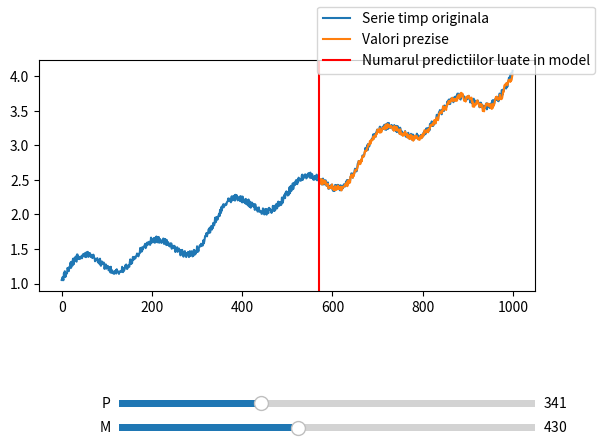

Recreate this plot in Python. (Note: this script raises an exception after producing the figure.)
# diferenta intre acest exercitiu si cel precedent este ca antrenez multimea de 
# valori prezise folosindu-ma de alte valori prezise in trecut (altfel zis in 
# fisierul main fiecare predictie reprezinta inmultirea x_star cu valorile
# ground_truth). aici ma folosesc atat de valori ground_truth (in primii p pasi)
# dupa care ma folosesc de valorile prezise

import numpy as np
import matplotlib.pyplot as plt
import scipy
from matplotlib.backends.backend_pdf import PdfPages

N = 1000
pp = PdfPages('plots/Exercitiul_1_preds.pdf')

ec_grad2  = lambda x: x**2
spatiu_semnal = np.linspace(0,1,N)
semnal = lambda f1, f2: 0.1 * np.sin(2 * np.pi * f1 * spatiu_semnal) + 0.2 * np.sin(2 * np.pi * f2 * spatiu_semnal)

spatiu_ecuatie = np.linspace(1,2,N)
spatiu_serie_timp = ec_grad2(spatiu_ecuatie)
spatiu_semnal = semnal(3,6)

noise = np.random.random(size=N) / 10
spatiu_serie_timp = np.add(spatiu_serie_timp, noise)
spatiu_serie_timp = np.add(spatiu_serie_timp, spatiu_semnal)

# d

# am generat best values folosind aux_brute_best_params
# rezultatele pot varia in functie de zgomot!

p = 341
m = 430

y = spatiu_serie_timp[N - m:][::-1]
N_y = y.shape[0]
Y = np.zeros((m,p))

for i in range(m):
    Y[i] = spatiu_serie_timp[N - p - 1 - i:N - 1 - i][::-1]

x_star = np.linalg.inv(Y.T @ Y) @ Y.T @ y

# generez predictiile pentru spatiul timp

predicted_value_space = np.linspace(N - m, N - 1, m)
# primele p valori sunt ground_truth, restul vor fi prezise
predicted_values = spatiu_serie_timp[N - m - p:N - m][::-1]

for i in range(m):
    predicted_N = predicted_values.shape[0]
    predicted_value = x_star.T @ predicted_values[:p]
    predicted_values = np.concatenate((np.array([predicted_value]), predicted_values))

fig, ax = plt.subplots()
fig.subplots_adjust(bottom = 0.4)
ax.plot(spatiu_serie_timp, label = "Serie timp originala")
line, = ax.plot(predicted_value_space, predicted_values[:predicted_N - p + 1][::-1], label=f'Valori prezise')
line_2 = ax.axvline(N - m, label = 'Numarul predictiilor luate in model', color = 'red')

def update_predictions(val):
    
    p = p_slider.val
    m = m_slider.val
    
    y = spatiu_serie_timp[N - m:][::-1]
    N_y = y.shape[0]
    Y = np.zeros((m,p))

    for i in range(m):
        Y[i] = spatiu_serie_timp[N - p - 1 - i:N - 1 - i][::-1]

    x_star = np.linalg.inv(Y.T @ Y) @ Y.T @ y

    # generez predictiile pentru spatiul timp

    predicted_value_space = np.linspace(N - m, N - 1, m)
    # primele p valori sunt ground_truth, restul vor fi prezise
    predicted_values = spatiu_serie_timp[N - m - p:N - m][::-1]

    for i in range(m):
        predicted_N = predicted_values.shape[0]
        predicted_value = x_star.T @ predicted_values[:p]
        predicted_values = np.concatenate((np.array([predicted_value]), predicted_values))
    
    line.set_ydata(predicted_values[:predicted_N - p + 1][::-1])
    line.set_xdata(predicted_value_space)
    line_2.set_xdata([N - m])
    fig.canvas.draw_idle()

ax_p = plt.axes([0.25, 0.15, 0.65, 0.03])
ax_m = plt.axes([0.25, 0.1, 0.65, 0.03])
p_slider = plt.Slider(ax = ax_p, label = 'P', valmin = 0, valmax = 1000, valinit = p, valstep = 1)
m_slider = plt.Slider(ax = ax_m, label = 'M', valmin = 0, valmax = 1000, valinit = m, valstep = 1)
p_slider.on_changed(update_predictions)
m_slider.on_changed(update_predictions)

fig.legend()
fig.show()

pp.savefig()
plt.savefig("plots/Exercitiul_1d_preds.svg", format='svg')
plt.savefig("plots/Exercitiul_1d_preds.png", format='png')

pp.close()